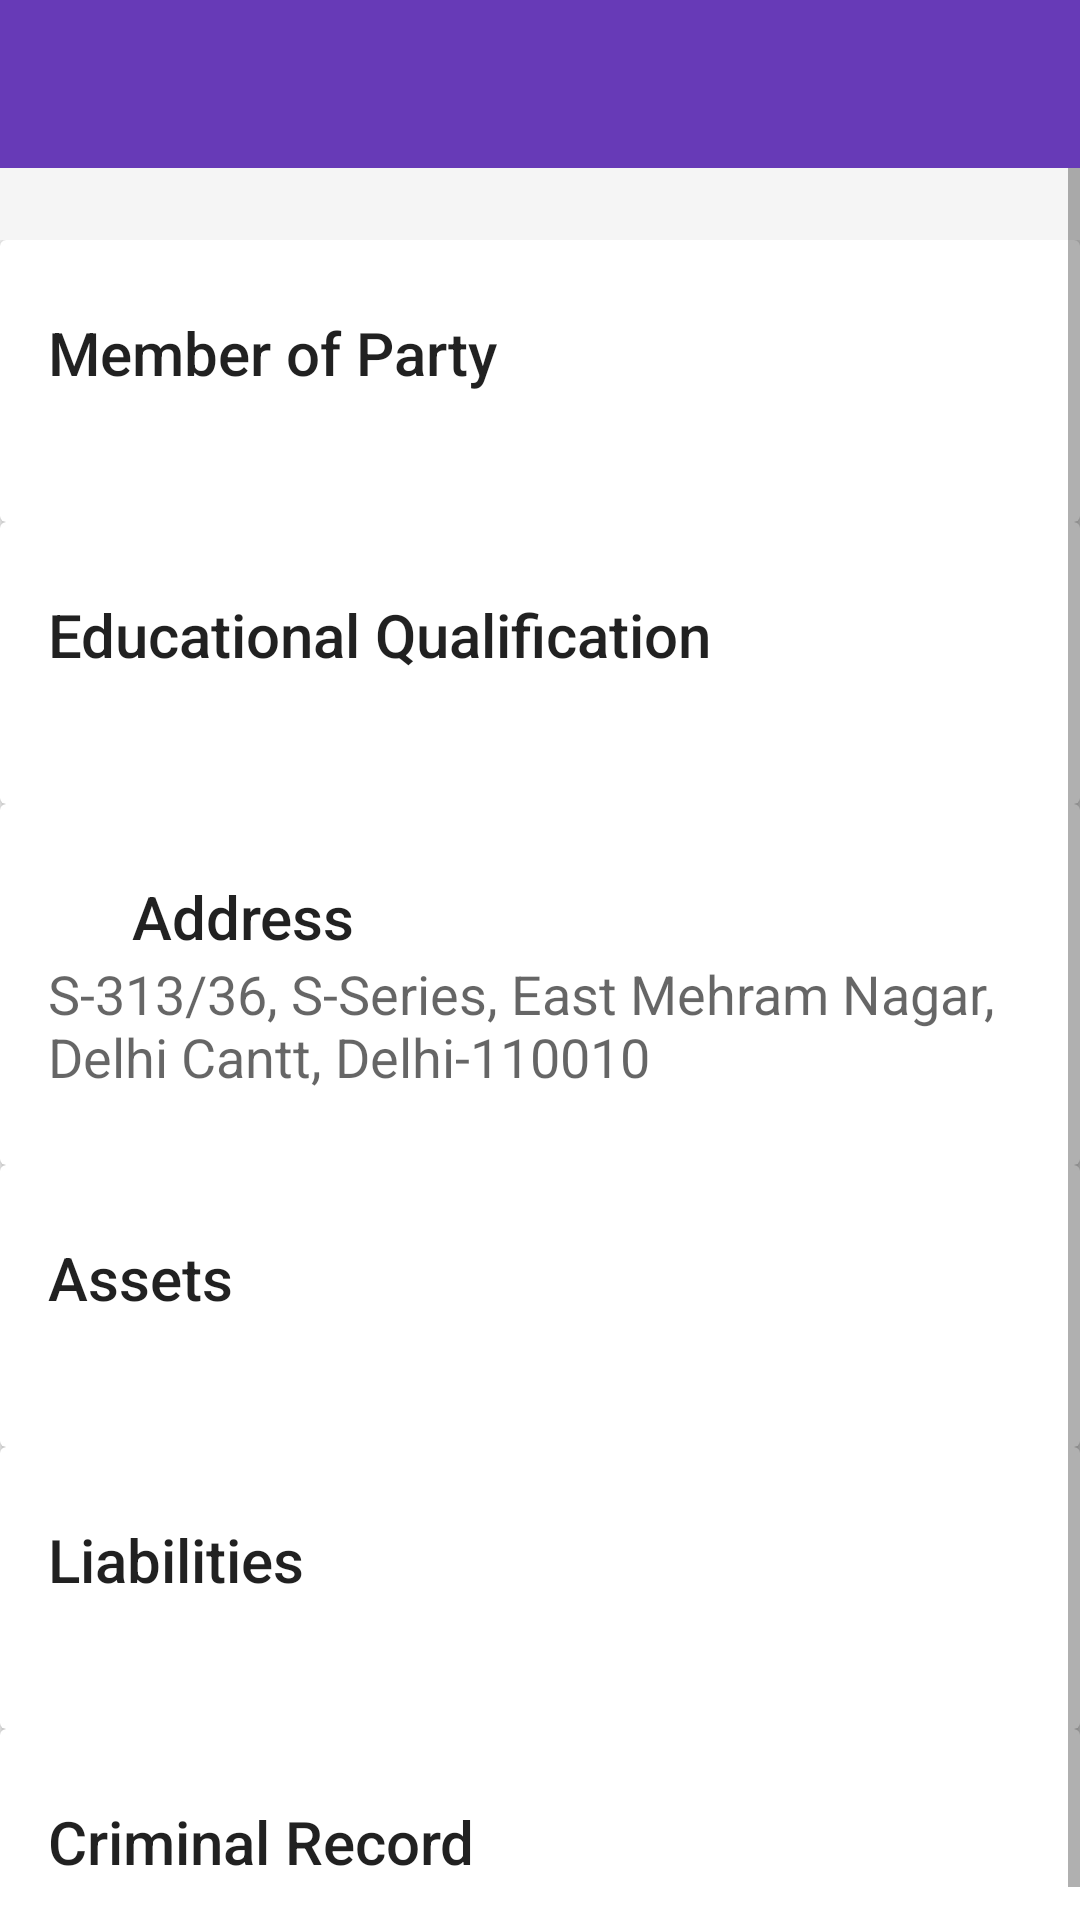

Reconstruct the res/layout file that produces this screen, plus the resources it refers to.
<!-- AndroidManifest.xml: activity theme AppTheme -->
<!-- res/layout/activity_politician_detail.xml -->
<?xml version="1.0" encoding="utf-8"?>
<LinearLayout
    android:id="@+id/main_content"
    xmlns:android="http://schemas.android.com/apk/res/android"
    xmlns:app="http://schemas.android.com/apk/res-auto"
    android:layout_width="match_parent"
    android:layout_height="match_parent"
    android:fitsSystemWindows="true"
    android:orientation="vertical">


    <android.support.v7.widget.Toolbar
        android:id="@+id/toolbar"
        android:layout_width="match_parent"
        android:layout_height="?attr/actionBarSize"
        android:background="@color/colorPrimary"
        android:subtitle="yo"
        android:title="Honey"
        android:titleTextColor="@android:color/white"
        app:popupTheme="@style/ThemeOverlay.AppCompat.Light"/>

    <ScrollView
        android:layout_width="match_parent"
        android:layout_height="match_parent">

        <LinearLayout
            android:layout_width="match_parent"
            android:layout_height="match_parent"
            android:orientation="vertical"
            android:paddingTop="24dp">

            <android.support.v7.widget.CardView
                android:layout_width="match_parent"
                android:layout_height="wrap_content"
                android:layout_margin="@dimen/card_margin">

                <LinearLayout
                    style="@style/Widget.CardContent"
                    android:layout_width="match_parent"
                    android:layout_height="wrap_content">

                    <TextView
                        android:layout_width="match_parent"
                        android:layout_height="wrap_content"
                        android:text="Member of Party"
                        android:textAppearance="@style/TextAppearance.AppCompat.Title"/>

                    <TextView
                        android:id="@+id/partyName"
                        android:layout_width="match_parent"
                        android:layout_height="wrap_content"/>
                </LinearLayout>
            </android.support.v7.widget.CardView>

            <android.support.v7.widget.CardView
                android:layout_width="match_parent"
                android:layout_height="wrap_content"
                android:layout_margin="@dimen/card_margin">

                <LinearLayout
                    style="@style/Widget.CardContent"
                    android:layout_width="match_parent"
                    android:layout_height="wrap_content">

                    <TextView
                        android:layout_width="match_parent"
                        android:layout_height="wrap_content"
                        android:text="Educational Qualification"
                        android:textAppearance="@style/TextAppearance.AppCompat.Title"/>

                    <TextView
                        android:id="@+id/educationalQualification"
                        android:layout_width="match_parent"
                        android:layout_height="wrap_content"/>

                </LinearLayout>

            </android.support.v7.widget.CardView>

            <android.support.v7.widget.CardView
                android:layout_width="match_parent"
                android:layout_height="wrap_content"
                android:layout_marginBottom="@dimen/card_margin"
                android:layout_marginLeft="@dimen/card_margin"
                android:layout_marginRight="@dimen/card_margin">

                <LinearLayout
                    style="@style/Widget.CardContent"
                    android:layout_width="wrap_content"
                    android:layout_height="wrap_content"
                    android:orientation="vertical">


                    <LinearLayout
                        android:layout_width="match_parent"
                        android:layout_height="match_parent"
                        android:orientation="horizontal">

                        <ImageView
                            android:layout_width="20dp"
                            android:layout_height="20dp"
                            android:layout_marginEnd="8dp"
                            android:layout_marginRight="8dp"
                            android:src="@drawable/ic_pin_drop_black_48dp"/>

                        <TextView
                            android:layout_width="match_parent"
                            android:layout_height="wrap_content"
                            android:layout_gravity="center"
                            android:text="Address"
                            android:textAppearance="@style/TextAppearance.AppCompat.Title"/>
                    </LinearLayout>

                    <TextView
                        android:id="@+id/address"
                        android:layout_width="match_parent"
                        android:layout_height="wrap_content"
                        android:text="S-313/36, S-Series, East Mehram Nagar, Delhi Cantt, Delhi-110010"
                        android:textAppearance="@style/TextAppearance.AppCompat.Medium"/>
                </LinearLayout>


            </android.support.v7.widget.CardView>

            <android.support.v7.widget.CardView
                android:layout_width="match_parent"
                android:layout_height="wrap_content"
                android:layout_margin="@dimen/card_margin">

                <LinearLayout
                    style="@style/Widget.CardContent"
                    android:layout_width="match_parent"
                    android:layout_height="wrap_content">

                    <TextView
                        android:layout_width="match_parent"
                        android:layout_height="wrap_content"
                        android:text="Assets"
                        android:textAppearance="@style/TextAppearance.AppCompat.Title"/>

                    <TextView
                        android:id="@+id/assets"
                        android:layout_width="match_parent"
                        android:layout_height="wrap_content"/>

                </LinearLayout>

            </android.support.v7.widget.CardView>

            <android.support.v7.widget.CardView
                android:layout_width="match_parent"
                android:layout_height="wrap_content"
                android:layout_marginBottom="@dimen/card_margin"
                android:layout_marginLeft="@dimen/card_margin"
                android:layout_marginRight="@dimen/card_margin">

                <LinearLayout
                    style="@style/Widget.CardContent"
                    android:layout_width="match_parent"
                    android:layout_height="wrap_content">

                    <TextView
                        android:layout_width="match_parent"
                        android:layout_height="wrap_content"
                        android:text="Liabilities"
                        android:textAppearance="@style/TextAppearance.AppCompat.Title"/>

                    <TextView
                        android:id="@+id/liabilities"
                        android:layout_width="match_parent"
                        android:layout_height="wrap_content"/>

                </LinearLayout>

            </android.support.v7.widget.CardView>


            <android.support.v7.widget.CardView
                android:layout_width="match_parent"
                android:layout_height="wrap_content"
                android:layout_marginBottom="@dimen/card_margin"
                android:layout_marginLeft="@dimen/card_margin"
                android:layout_marginRight="@dimen/card_margin">

                <LinearLayout
                    android:id="@+id/criminal_record"
                    style="@style/Widget.CardContent"
                    android:layout_width="match_parent"
                    android:layout_height="wrap_content">

                    <TextView
                        android:layout_width="match_parent"
                        android:layout_height="wrap_content"
                        android:text="Criminal Record"
                        android:textAppearance="@style/TextAppearance.AppCompat.Title"/>

                    <LinearLayout
                        android:id="@+id/criminal_list"
                        android:layout_width="wrap_content"
                        android:layout_height="wrap_content"
                        android:orientation="vertical">
                        
                    </LinearLayout>

                </LinearLayout>

            </android.support.v7.widget.CardView>

        </LinearLayout>
    </ScrollView>

</LinearLayout>
<!-- resources referenced by this layout -->
<resources>
  <color name="colorPrimary">#673AB7</color>
  <style name="Widget.CardContent" parent="android:Widget">
          <item name="android:paddingLeft">16dp</item>
          <item name="android:paddingRight">16dp</item>
          <item name="android:paddingTop">24dp</item>
          <item name="android:paddingBottom">24dp</item>
          <item name="android:orientation">vertical</item>
      </style>
  <style name="AppTheme" parent="Theme.AppCompat.Light.NoActionBar">
          <item name="colorPrimary">@color/colorPrimary</item>
          <item name="colorPrimaryDark">@color/colorPrimaryDark</item>
          <item name="colorAccent">@color/colorAccent</item>
          <item name="android:windowBackground">@color/window_background</item>
          
      </style>
  <color name="colorPrimaryDark">#512DA8</color>
  <color name="colorAccent">#FF4081</color>
  <color name="window_background">#FFF5F5F5</color>
</resources>
